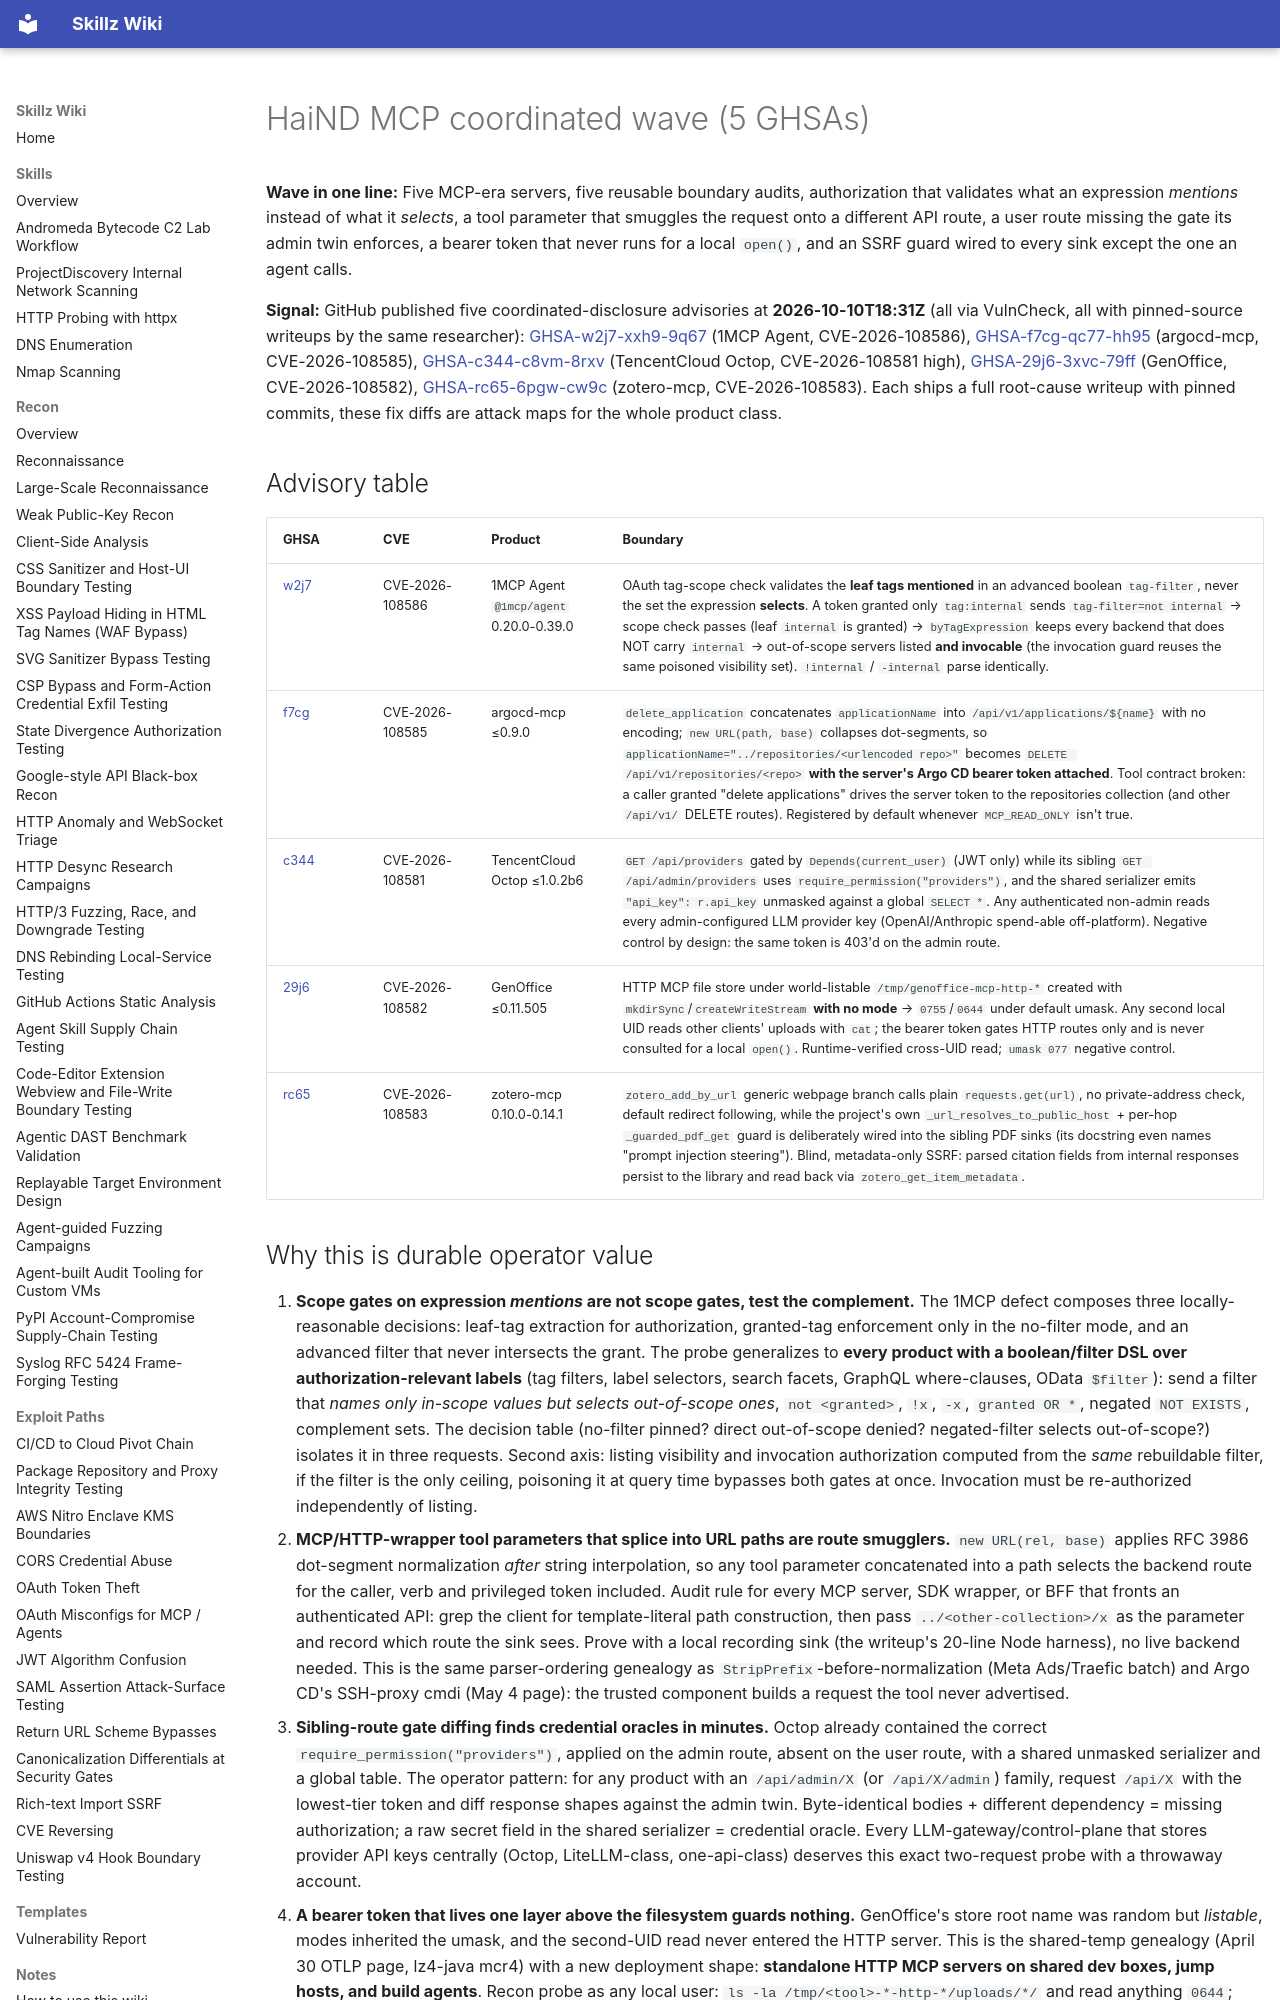

repository: bastet-ai/skillz-wiki · page: alerts/2026-10-10-haind-mcp-coordinated-wave-negated-scope-filter-route-smuggling-sibling-gate-drift-and-tokenless-filesystem-ghsa/index.html · generator: mkdocs

# HaiND MCP coordinated wave (5 GHSAs)

**Wave in one line:** Five MCP-era servers, five reusable boundary audits, authorization that validates what an expression *mentions* instead of what it *selects*, a tool parameter that smuggles the request onto a different API route, a user route missing the gate its admin twin enforces, a bearer token that never runs for a local `open()`, and an SSRF guard wired to every sink except the one an agent calls.

**Signal:** GitHub published five coordinated-disclosure advisories at **2026-10-10T18:31Z** (all via VulnCheck, all with pinned-source writeups by the same researcher): [GHSA-w2j7-xxh9-9q67](https://github.com/advisories/GHSA-w2j7-xxh9-9q67) (1MCP Agent, CVE-2026-108586), [GHSA-f7cg-qc77-hh95](https://github.com/advisories/GHSA-f7cg-qc77-hh95) (argocd-mcp, CVE-2026-108585), [GHSA-c344-c8vm-8rxv](https://github.com/advisories/GHSA-c344-c8vm-8rxv) (TencentCloud Octop, CVE-2026-108581 high), [GHSA-29j6-3xvc-79ff](https://github.com/advisories/GHSA-29j6-3xvc-79ff) (GenOffice, CVE-2026-108582), [GHSA-rc65-6pgw-cw9c](https://github.com/advisories/GHSA-rc65-6pgw-cw9c) (zotero-mcp, CVE-2026-108583). Each ships a full root-cause writeup with pinned commits, these fix diffs are attack maps for the whole product class.

## Advisory table

| GHSA | CVE | Product | Boundary |
| --- | --- | --- | --- |
| [w2j7](https://github.com/advisories/GHSA-w2j7-xxh9-9q67) | CVE-2026-108586 | 1MCP Agent `@1mcp/agent` 0.20.0-0.39.0 | OAuth tag-scope check validates the **leaf tags mentioned** in an advanced boolean `tag-filter`, never the set the expression **selects**. A token granted only `tag:internal` sends `tag-filter=not internal` → scope check passes (leaf `internal` is granted) → `byTagExpression` keeps every backend that does NOT carry `internal` → out-of-scope servers listed **and invocable** (the invocation guard reuses the same poisoned visibility set). `!internal` / `-internal` parse identically. |
| [f7cg](https://github.com/advisories/GHSA-f7cg-qc77-hh95) | CVE-2026-108585 | argocd-mcp ≤0.9.0 | `delete_application` concatenates `applicationName` into `/api/v1/applications/${name}` with no encoding; `new URL(path, base)` collapses dot-segments, so `applicationName="../repositories/<urlencoded repo>"` becomes `DELETE /api/v1/repositories/<repo>` **with the server's Argo CD bearer token attached**. Tool contract broken: a caller granted "delete applications" drives the server token to the repositories collection (and other `/api/v1/` DELETE routes). Registered by default whenever `MCP_READ_ONLY` isn't true. |
| [c344](https://github.com/advisories/GHSA-c344-c8vm-8rxv) | CVE-2026-108581 | TencentCloud Octop ≤1.0.2b6 | `GET /api/providers` gated by `Depends(current_user)` (JWT only) while its sibling `GET /api/admin/providers` uses `require_permission("providers")`, and the shared serializer emits `"api_key": r.api_key` unmasked against a global `SELECT *`. Any authenticated non-admin reads every admin-configured LLM provider key (OpenAI/Anthropic spend-able off-platform). Negative control by design: the same token is 403'd on the admin route. |
| [29j6](https://github.com/advisories/GHSA-29j6-3xvc-79ff) | CVE-2026-108582 | GenOffice ≤0.11.505 | HTTP MCP file store under world-listable `/tmp/genoffice-mcp-http-*` created with `mkdirSync`/`createWriteStream` **with no mode** → `0755`/`0644` under default umask. Any second local UID reads other clients' uploads with `cat`; the bearer token gates HTTP routes only and is never consulted for a local `open()`. Runtime-verified cross-UID read; `umask 077` negative control. |
| [rc65](https://github.com/advisories/GHSA-rc65-6pgw-cw9c) | CVE-2026-108583 | zotero-mcp 0.10.0-0.14.1 | `zotero_add_by_url` generic webpage branch calls plain `requests.get(url)`, no private-address check, default redirect following, while the project's own `_url_resolves_to_public_host` + per-hop `_guarded_pdf_get` guard is deliberately wired into the sibling PDF sinks (its docstring even names "prompt injection steering"). Blind, metadata-only SSRF: parsed citation fields from internal responses persist to the library and read back via `zotero_get_item_metadata`. |
